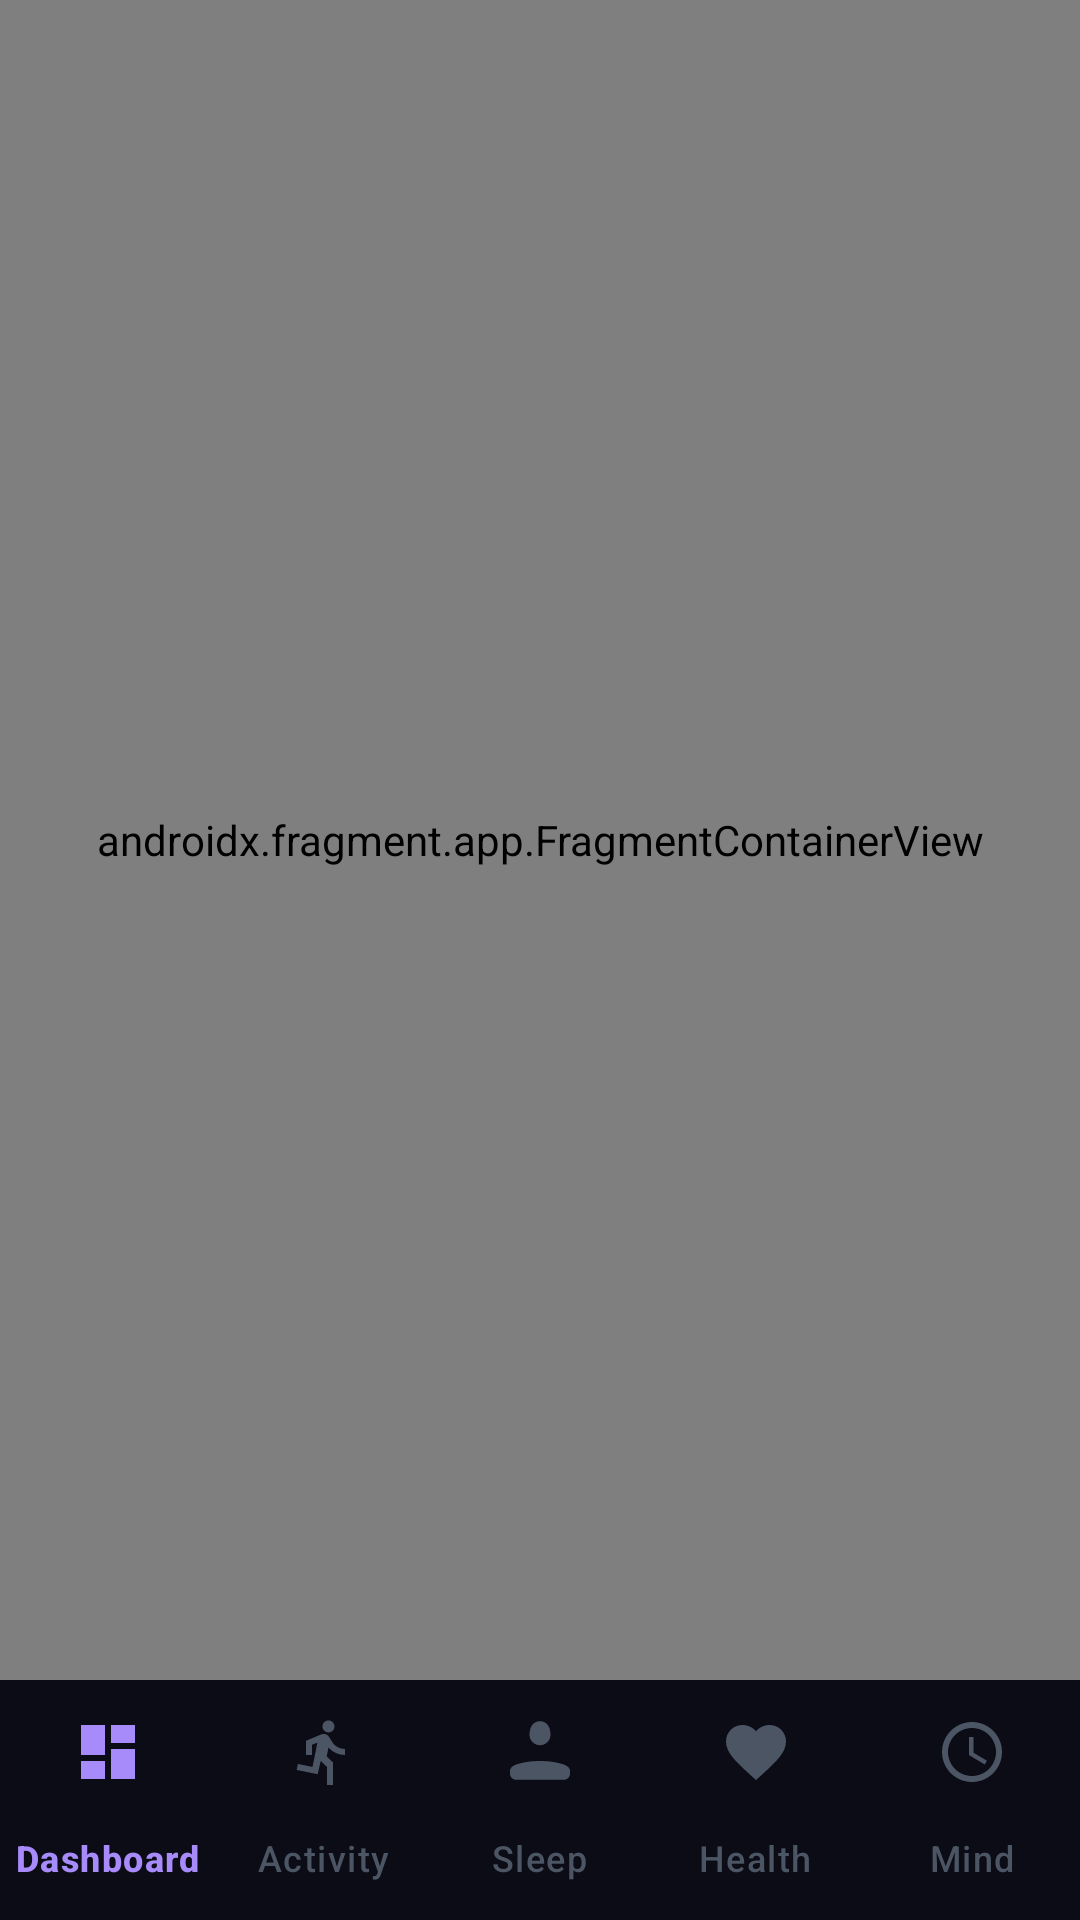

Write the Android layout XML for this screen, with the resource values it uses.
<!-- AndroidManifest.xml: application theme Theme.TejView -->
<!-- res/layout/activity_main.xml -->
<?xml version="1.0" encoding="utf-8"?>
<androidx.constraintlayout.widget.ConstraintLayout xmlns:android="http://schemas.android.com/apk/res/android"
    xmlns:app="http://schemas.android.com/apk/res-auto"
    android:id="@+id/main"
    android:layout_width="match_parent"
    android:layout_height="match_parent"
    android:background="?attr/auroraBackground">

    <View
        android:id="@+id/glowLeft"
        android:layout_width="0dp"
        android:layout_height="0dp"
        android:alpha="0.6"
        app:layout_constraintTop_toTopOf="parent"
        app:layout_constraintBottom_toBottomOf="parent"
        app:layout_constraintStart_toStartOf="parent"
        app:layout_constraintEnd_toEndOf="parent" />

    <View
        android:id="@+id/glowRight"
        android:layout_width="0dp"
        android:layout_height="0dp"
        android:alpha="0.5"
        app:layout_constraintTop_toTopOf="parent"
        app:layout_constraintBottom_toBottomOf="parent"
        app:layout_constraintStart_toStartOf="parent"
        app:layout_constraintEnd_toEndOf="parent" />

    <androidx.fragment.app.FragmentContainerView
        android:id="@+id/nav_host_fragment"
        android:name="androidx.navigation.fragment.NavHostFragment"
        android:layout_width="0dp"
        android:layout_height="0dp"
        app:defaultNavHost="true"
        app:navGraph="@navigation/mobile_navigation"
        app:layout_constraintTop_toTopOf="parent"
        app:layout_constraintBottom_toTopOf="@id/bottom_nav"
        app:layout_constraintStart_toStartOf="parent"
        app:layout_constraintEnd_toEndOf="parent" />

    <com.google.android.material.bottomnavigation.BottomNavigationView
        android:id="@+id/bottom_nav"
        android:layout_width="0dp"
        android:layout_height="wrap_content"
        android:background="?attr/auroraNavBackground"
        app:itemIconTint="@color/bottom_nav_color_selector"
        app:itemTextColor="@color/bottom_nav_color_selector"
        app:labelVisibilityMode="labeled"
        app:menu="@menu/bottom_nav_menu"
        app:layout_constraintBottom_toBottomOf="parent"
        app:layout_constraintStart_toStartOf="parent"
        app:layout_constraintEnd_toEndOf="parent" />

</androidx.constraintlayout.widget.ConstraintLayout>
<!-- resources referenced by this layout -->
<resources>
  <style name="Theme.TejView" parent="Theme.TejView.Dark" />
  <style name="Theme.TejView.Dark" parent="Theme.Material3.DayNight.NoActionBar">
          <item name="colorPrimary">@color/aurora_primary</item>
          <item name="colorPrimaryDark">@color/aurora_primary_dark</item>
          <item name="colorAccent">@color/aurora_primary</item>
          <item name="colorOnPrimary">@color/aurora_text_primary</item>
          <item name="android:colorBackground">@color/aurora_background</item>
          <item name="colorSurface">@color/aurora_surface</item>
          <item name="colorOnSurface">@color/aurora_text_primary</item>
          <item name="android:textColorPrimary">@color/aurora_text_primary</item>
          <item name="android:textColorSecondary">@color/aurora_text_secondary</item>
          <item name="android:statusBarColor">@color/aurora_background</item>
          <item name="android:navigationBarColor">@color/aurora_nav_background</item>
          <item name="android:windowBackground">@color/aurora_background</item>
          <item name="android:windowLightStatusBar" tools:targetApi="m">false</item>
  
          
          <item name="auroraBackground">@color/aurora_background</item>
          <item name="auroraCardSurface">@color/aurora_card_surface</item>
          <item name="auroraCardBorder">@color/aurora_card_border</item>
          <item name="auroraTextPrimary">@color/aurora_text_primary</item>
          <item name="auroraTextSecondary">@color/aurora_text_secondary</item>
          <item name="auroraTextTertiary">@color/aurora_text_tertiary</item>
          <item name="auroraTextMuted">@color/aurora_text_muted</item>
          <item name="auroraNavBackground">@color/aurora_nav_background</item>
          <item name="auroraCardDrawable">@drawable/bg_glass_card_dark</item>
          <item name="auroraSerenityDrawable">@drawable/bg_serenity_card</item>
          <item name="auroraInputDrawable">@drawable/bg_input_field</item>
      </style>
  <color name="aurora_primary">#A78BFA</color>
  <color name="aurora_primary_dark">#8B5CF6</color>
  <color name="aurora_text_primary">#F0F0F5</color>
  <color name="aurora_background">#07070F</color>
  <color name="aurora_surface">#0A0A14</color>
  <color name="aurora_text_secondary">#9CA3AF</color>
  <color name="aurora_nav_background">#0C0C16</color>
  <color name="aurora_card_surface">#0B0B16</color>
  <color name="aurora_card_border">#14141F</color>
  <color name="aurora_text_tertiary">#6B7280</color>
  <color name="aurora_text_muted">#4B5563</color>
  <!-- drawable bg_glass_card_dark (drawable) -->
  <?xml version="1.0" encoding="utf-8"?>
  <shape xmlns:android="http://schemas.android.com/apk/res/android"
      android:shape="rectangle">
      <solid android:color="#0AFFFFFF" />
      <corners android:radius="16dp" />
      <stroke
          android:width="1dp"
          android:color="#18FFFFFF" />
  </shape>
  <!-- drawable bg_serenity_card (drawable) -->
  <?xml version="1.0" encoding="utf-8"?>
  <shape xmlns:android="http://schemas.android.com/apk/res/android"
      android:shape="rectangle">
      <gradient
          android:type="linear"
          android:angle="135"
          android:startColor="#1A7C3AED"
          android:centerColor="#0D0D18"
          android:endColor="#1A10B981" />
      <corners android:radius="14dp" />
      <stroke
          android:width="1dp"
          android:color="#1AFFFFFF" />
  </shape>
  <!-- drawable bg_input_field (drawable) -->
  <?xml version="1.0" encoding="utf-8"?>
  <shape xmlns:android="http://schemas.android.com/apk/res/android"
      android:shape="rectangle">
      <solid android:color="#0F0A1A" />
      <corners android:radius="20dp" />
      <stroke
          android:width="1dp"
          android:color="#1AA78BFA" />
  </shape>
</resources>
